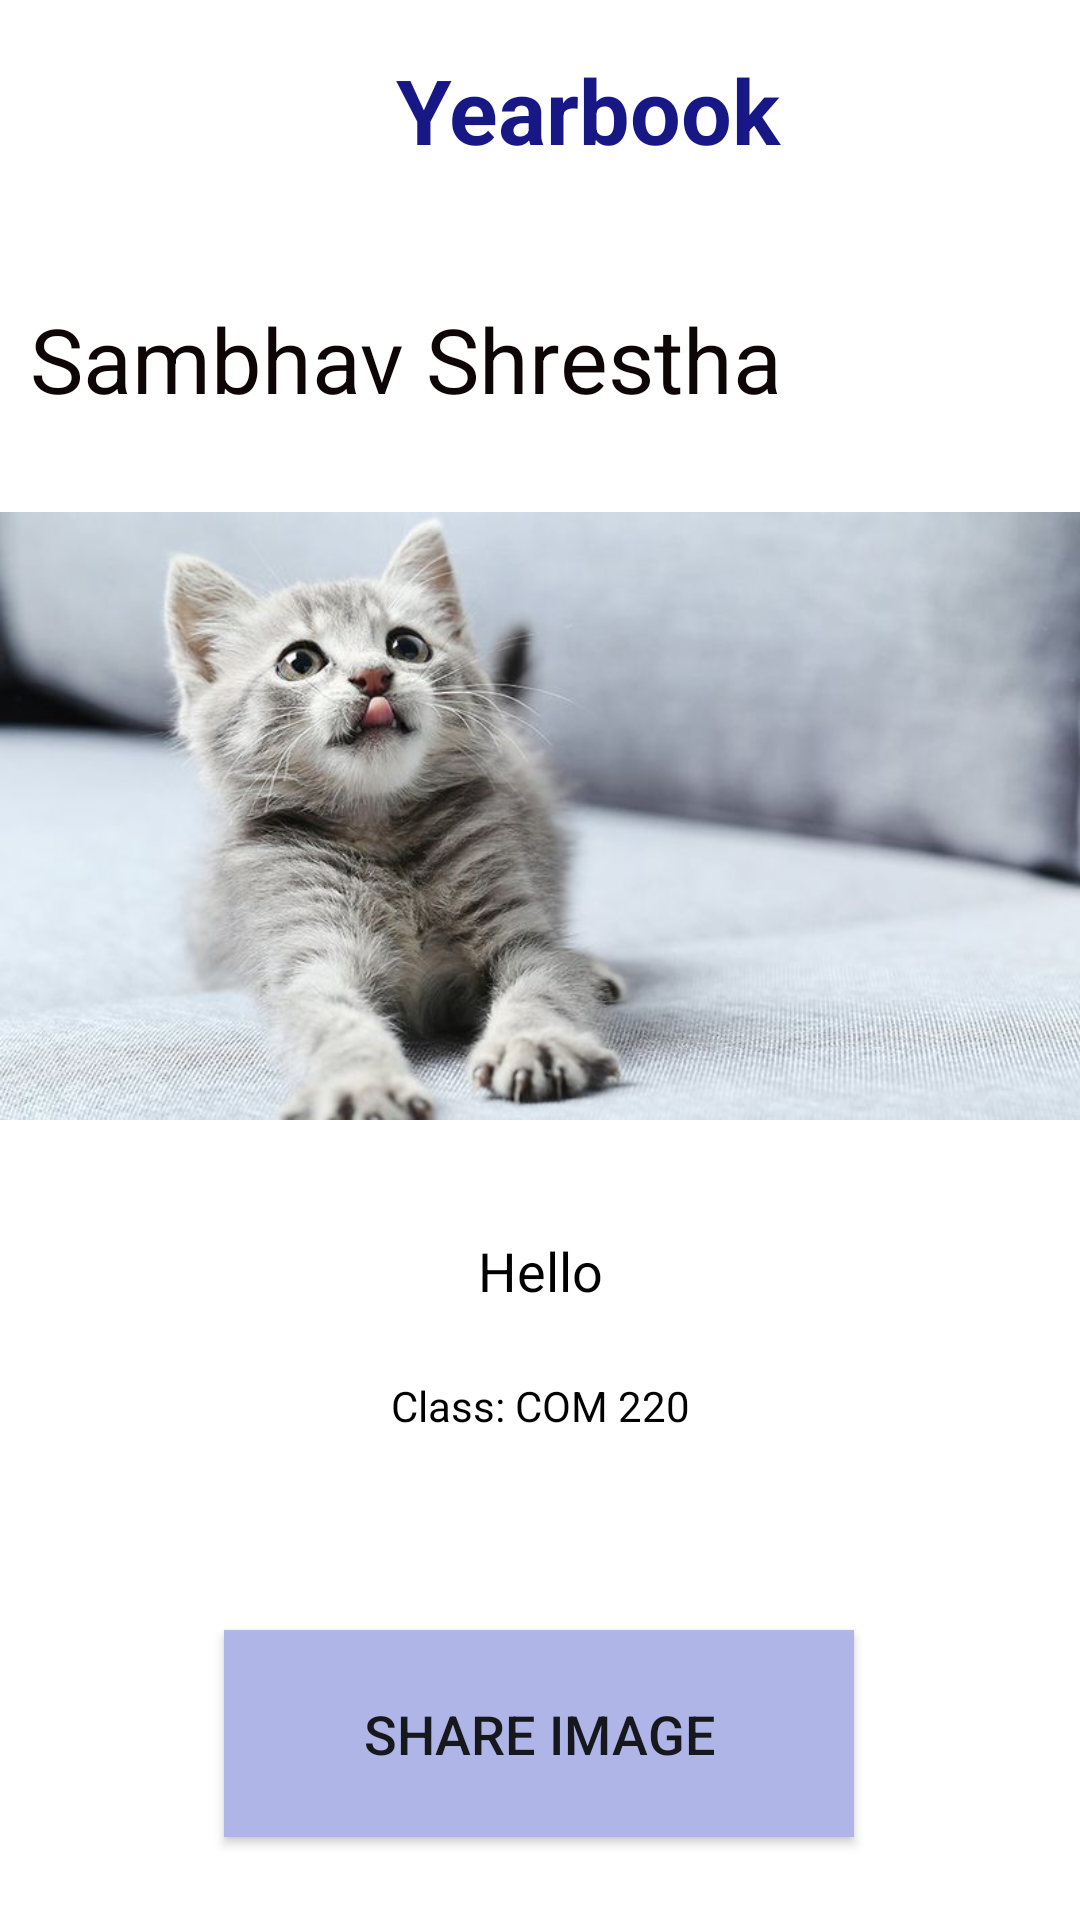

Produce the Android XML layout that renders to this screen, including the resource entries it uses.
<!-- AndroidManifest.xml: application theme Theme.AppCompat.Light.NoActionBar -->
<!-- res/layout/activity_sambhav.xml -->
<?xml version="1.0" encoding="utf-8"?>
<LinearLayout xmlns:android="http://schemas.android.com/apk/res/android"
    xmlns:app="http://schemas.android.com/apk/res-auto"
    xmlns:tools="http://schemas.android.com/tools"
    android:layout_width="match_parent"
    android:layout_height="match_parent"
    android:background="#FFFFFF"
    android:baselineAligned="false"
    android:orientation="vertical"
    android:visibility="visible"
    tools:context=".SambhavActivity">


    <LinearLayout
        android:layout_width="match_parent"
        android:layout_height="73dp"
        android:background="#FFFFFF">


        <androidx.constraintlayout.widget.ConstraintLayout
            android:id="@+id/linearLayout"
            android:layout_width="77dp"
            android:layout_height="match_parent"
            android:background="#FFFFFF">

            <ImageView
                android:id="@+id/imageView2"
                android:layout_width="65dp"
                android:layout_height="52dp"
                android:background="#FFFFFF"
                android:contentDescription="TODO"
                app:layout_constraintBottom_toBottomOf="parent"
                app:layout_constraintEnd_toEndOf="parent"
                app:layout_constraintHorizontal_bias="0.428"
                app:layout_constraintStart_toStartOf="parent"
                app:layout_constraintTop_toTopOf="parent"
                app:layout_constraintVertical_bias="0.461"
                app:srcCompat="@drawable/account_circle_black_18dp_" />


        </androidx.constraintlayout.widget.ConstraintLayout>

        <LinearLayout
            android:layout_width="238dp"
            android:layout_height="match_parent"
            android:orientation="horizontal">

            <TextView
                android:id="@+id/textview1"
                android:layout_width="match_parent"
                android:layout_height="match_parent"
                android:gravity="center"
                android:onClick="home"
                android:text="Yearbook"
                android:textColor="#171785"
                android:textSize="30sp"
                android:textStyle="bold" />

        </LinearLayout>

        <androidx.constraintlayout.widget.ConstraintLayout
            android:id="@+id/linearLayout2"
            android:layout_width="match_parent"
            android:layout_height="match_parent">


            <ImageView
                android:id="@+id/imageView3"
                android:layout_width="63dp"
                android:layout_height="54dp"
                android:layout_marginStart="1dp"
                android:layout_marginLeft="1dp"
                app:layout_constraintBottom_toBottomOf="parent"
                app:layout_constraintEnd_toEndOf="parent"
                app:layout_constraintStart_toStartOf="parent"
                app:layout_constraintTop_toTopOf="parent"
                app:srcCompat="@drawable/search_24px" />

        </androidx.constraintlayout.widget.ConstraintLayout>


    </LinearLayout>

    <TextView
        android:id="@+id/textView2"
        android:layout_width="match_parent"
        android:layout_height="83dp"
        android:gravity="left|center_vertical"
        android:paddingLeft="10sp"
        android:paddingTop="10sp"
        android:paddingBottom="0sp"
        android:text="Sambhav Shrestha"
        android:textColor="#0E0606"
        android:textSize="30sp" />

    <ImageView
        android:id="@+id/imageView4"
        android:layout_width="match_parent"
        android:layout_height="232dp"
        android:cropToPadding="true"
        app:srcCompat="@drawable/cat" />

    <TextView
        android:id="@+id/textView3"
        android:layout_width="match_parent"
        android:layout_height="71dp"
        android:gravity="center"
        android:text="Hello"
        android:textColor="#000000"
        android:textSize="18sp" />

    <TextView
        android:id="@+id/textView4"
        android:layout_width="match_parent"
        android:layout_height="wrap_content"
        android:gravity="center"
        android:paddingBottom="30sp"
        android:text="Class: COM 220"
        android:textColor="#000000" />

    <androidx.constraintlayout.widget.ConstraintLayout
        android:id="@+id/linearLayout3"
        android:layout_width="match_parent"
        android:layout_height="169dp">

        <Button
            android:id="@+id/button6"
            android:layout_width="210dp"
            android:layout_height="69dp"
            android:autoText="false"
            android:background="#AFB5E6"
            android:onClick="share"
            android:text="Share Image"
            android:textSize="18sp"
            app:layout_constraintBottom_toBottomOf="parent"
            app:layout_constraintEnd_toEndOf="parent"
            app:layout_constraintHorizontal_bias="0.497"
            app:layout_constraintStart_toStartOf="parent"
            app:layout_constraintTop_toTopOf="parent"
            app:layout_constraintVertical_bias="0.353" />


    </androidx.constraintlayout.widget.ConstraintLayout>


    <Button
        android:id="@+id/button8"
        android:layout_width="match_parent"
        android:layout_height="58dp"
        android:background="#292973"
        android:onClick="next_p"
        android:text="Next"
        android:textColor="#FFFFFF"
        android:textSize="30sp" />


</LinearLayout>
<!-- resources referenced by this layout -->
<resources>
  <!-- drawable cat: jpg bitmap (drawable, 46990 bytes) -->
</resources>
